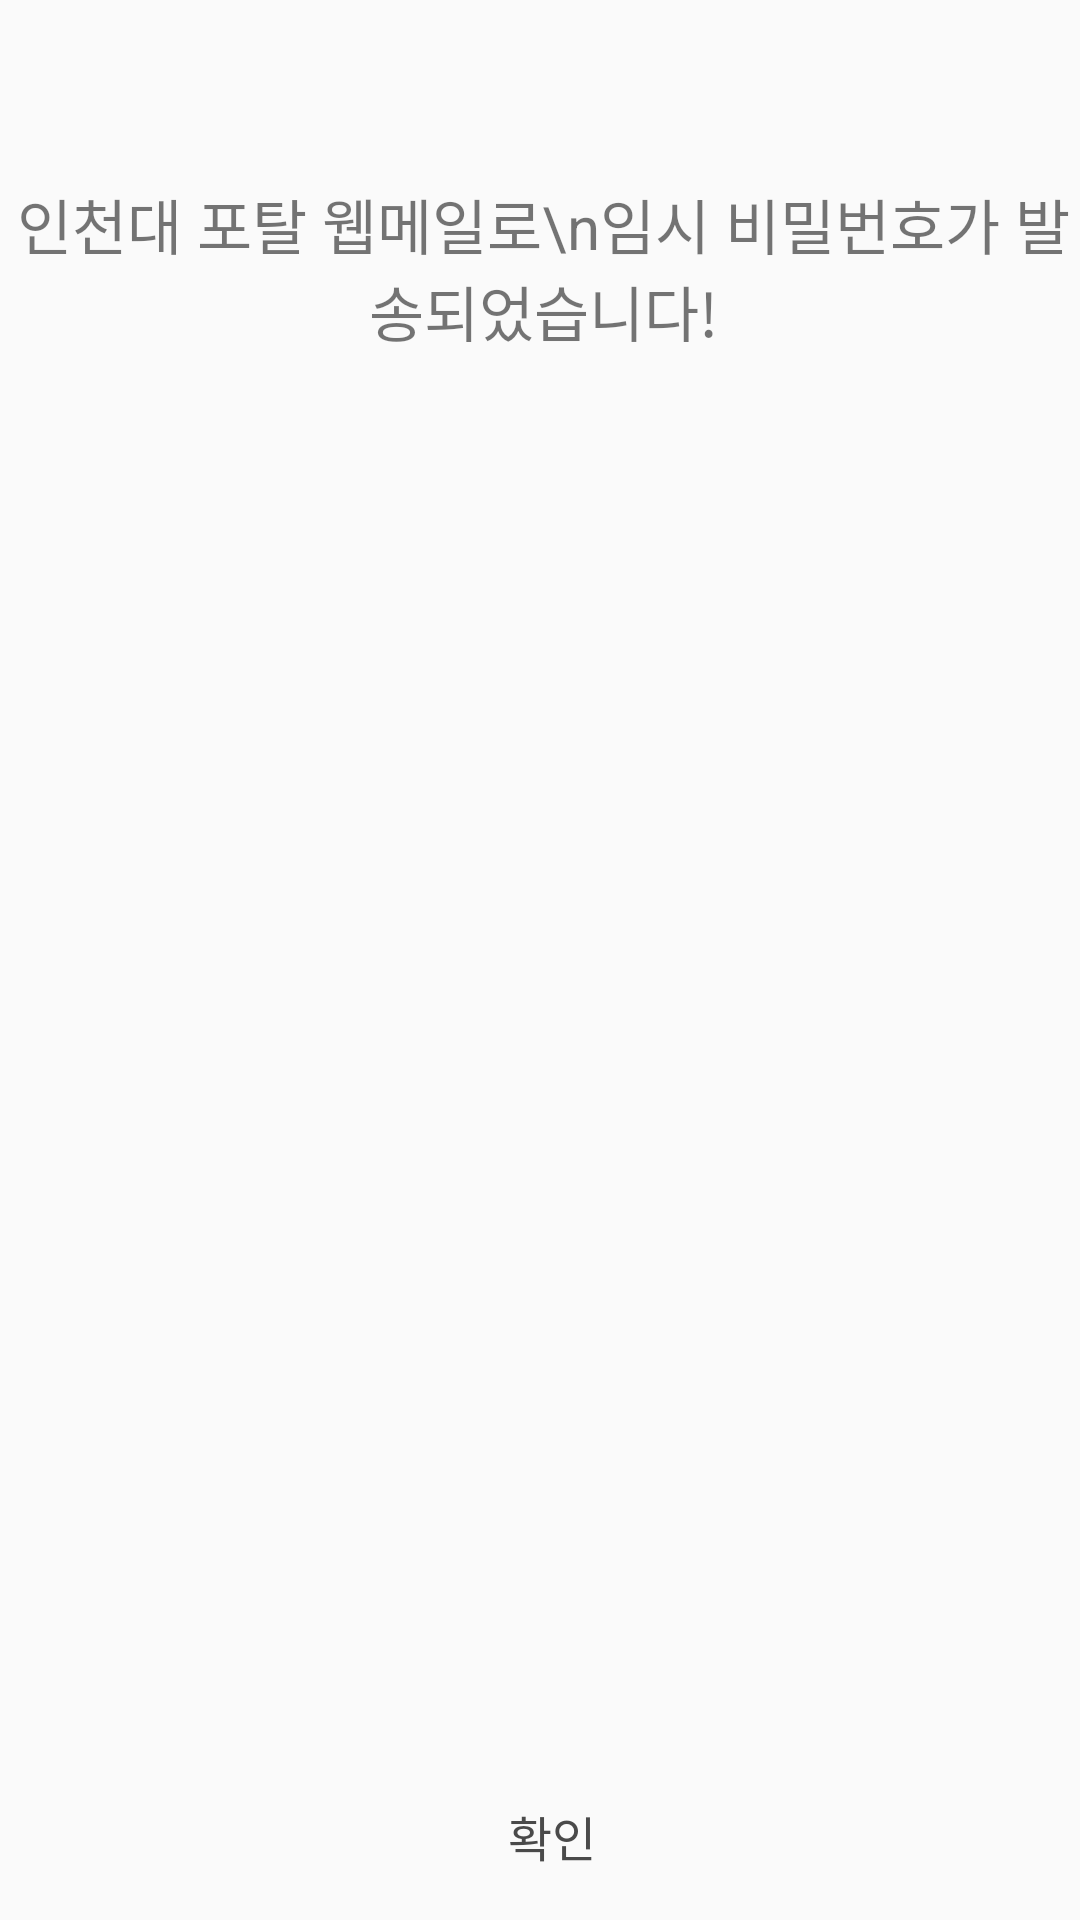

The Android layout XML behind this screen, and the referenced resources:
<!-- AndroidManifest.xml: application theme AppTheme -->
<!-- res/layout/dialog_custom_onebutton.xml -->
<?xml version="1.0" encoding="utf-8"?>
<android.support.constraint.ConstraintLayout
    xmlns:android="http://schemas.android.com/apk/res/android"
    xmlns:tools="http://schemas.android.com/tools"
    android:layout_width="335dp"
    android:layout_height="218dp"
    android:background="@drawable/popup_product_background"
    xmlns:app="http://schemas.android.com/apk/res-auto">

    <TextView
        android:id="@+id/txt_di_one"
        android:layout_width="wrap_content"
        android:layout_height="58dp"
        android:layout_marginEnd="69dp"
        android:layout_marginStart="71dp"
        android:layout_marginTop="60dp"
        android:layout_marginBottom="100dp"
        android:gravity="center_horizontal"
        android:textColor="@color/Textgunmetal"
        android:lines="2"
        android:text="인천대 포탈 웹메일로\n임시 비밀번호가 발송되었습니다!"
        android:textSize="20sp"
        app:layout_constraintEnd_toEndOf="parent"
        app:layout_constraintStart_toStartOf="parent"
        app:layout_constraintTop_toTopOf="parent" />

    <View
        android:id="@+id/view10"
        android:layout_width="match_parent"
        android:layout_height="1dp"
        android:layout_marginBottom="57dp"
        android:background="@color/white_two"
        app:layout_constraintBottom_toBottomOf="parent"
        app:layout_constraintEnd_toEndOf="parent"
        app:layout_constraintStart_toStartOf="parent"/>

    <Button
        android:id="@+id/btn_di_submit"
        android:layout_width="168dp"
        android:layout_height="56dp"
        android:layout_marginStart="8dp"
        android:background="#00ffffff"
        android:textColor="#4a4a4a"
        android:text="확인"
        android:textSize="16sp"
        app:layout_constraintBottom_toBottomOf="parent"
        app:layout_constraintEnd_toEndOf="parent"
        app:layout_constraintStart_toStartOf="parent"
        app:layout_constraintTop_toBottomOf="@+id/view8" />


</android.support.constraint.ConstraintLayout>
<!-- resources referenced by this layout -->
<resources>
  <style name="AppTheme" parent="Base.Theme.AppCompat.Light.DarkActionBar">
          
          <item name="colorPrimary">@color/colorPrimary</item>
          <item name="colorPrimaryDark">@color/colorPrimaryDark</item>
          <item name="colorAccent">@color/colorAccent</item>
  
          <item name="colorControlNormal">@color/hint_underbar</item>
          <item name="colorControlActivated">@color/hint_underbar</item>
  
          
          <item name="windowActionBar">false</item>
          <item name="windowNoTitle">true</item>
  
      </style>
  <color name="colorPrimary">#475058</color>
  <color name="colorPrimaryDark">#ffffff</color>
  <color name="colorAccent">#FF4081</color>
</resources>
